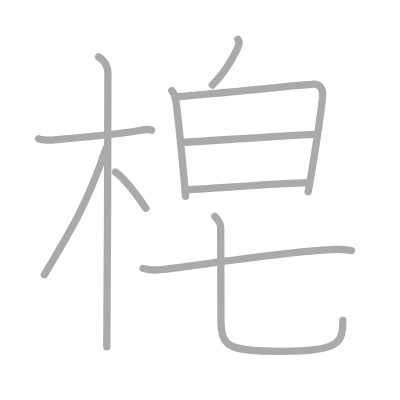
t = 0.00 s
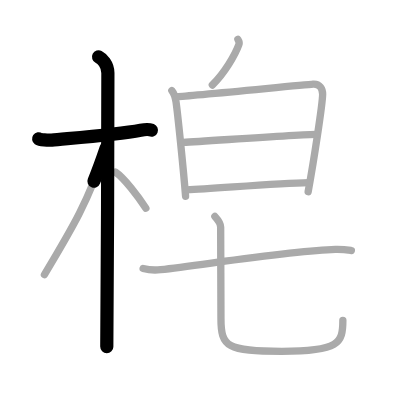
t = 2.25 s
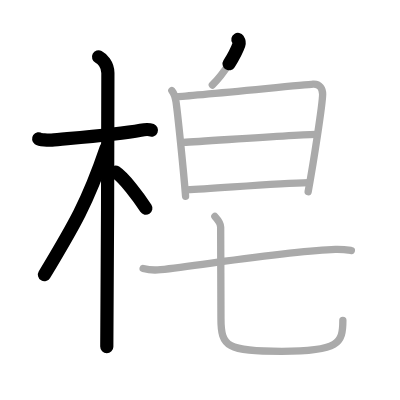
t = 4.50 s
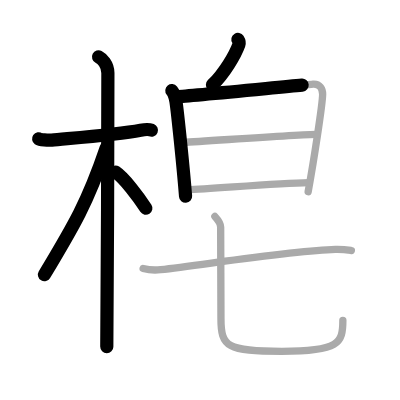
t = 6.50 s
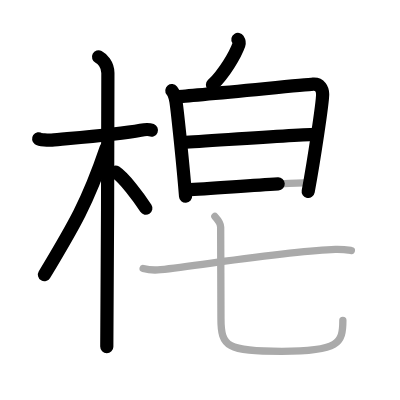
t = 8.75 s
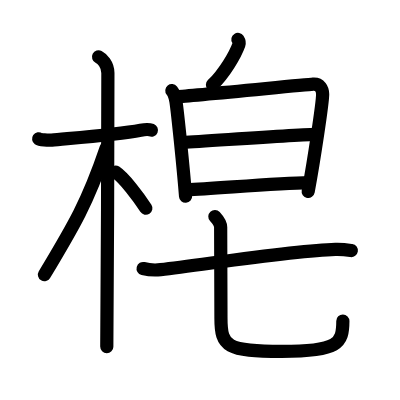
t = 11.00 s

The animated SVG that drew these frames (rendered in a browser with its animation timeline set to each time). Animation: 11 SMIL elements (animate=11); one cycle of 11.00 s.

<?xml version="1.0" standalone="no"?>
<!DOCTYPE svg PUBLIC "-//W3C//DTD SVG 1.1//EN"   "http://www.w3.org/Graphics/SVG/1.1/DTD/svg11.dtd">
<svg width="400px" height="400px"  version="1.1" xmlns="http://www.w3.org/2000/svg">
  <defs>
    <marker id="Triangle" viewBox="0 0 10 10" refX="0" refY="5" markerUnits="strokeWidth" markerWidth="3" style="stroke-opacity:0%;fill:#aaaaaa;" markerHeight="2" orient="auto">
      <path d="M 0 0 L 10 5 L 0 10 z" />
    </marker>
    
    <marker id="Arrow" viewBox="0 0 10 10" refX="5" refY="5" markerUnits="strokeWidth" markerWidth="1.8" style="stroke-opacity:0%;fill:#770000;" markerHeight="2" orient="auto">
      <path d="M 0 4 L 6 4 L 4 1 L 10 5 L 4 9 L 6 6 L 0 6 z" />
        <circle cx="5" cy="5" r="5" />
      </marker>
    
    <marker id="TriangleRed" viewBox="0 0 10 10" refX="0" refY="5" markerUnits="strokeWidth" markerWidth="3" style="stroke-opacity:0%;fill:#CC0000;" markerHeight="2" orient="auto">
      <path d="M 0 0 L 10 5 L 0 10 z" />
    </marker>
    
    <marker id="ArrowRed" viewBox="0 0 10 10" refX="5" refY="5" markerUnits="strokeWidth" markerWidth="1.8" style="stroke-opacity:0%;fill:#CC0000;" markerHeight="2" orient="auto">
      <path d="M 0 4 L 6 4 L 4 1 L 10 5 L 4 9 L 6 6 L 0 6 z" />
        <circle cx="5" cy="5" r="5" />
      </marker>
    
  </defs>
  
  <path style="fill:#ffffff; fill-opacity:100%; fill-rule:evenodd; stroke-width:0;" d="M 0 0 L 400px 0 L 400px 400px L 0 400px L 0 0" />

  <g transform="scale(3.6697247706422 3.6697247706422)">
<path style="fill:none; fill-opacity:0%; fill-rule:evenodd; stroke:#aaaaaa; stroke-opacity:100%; stroke-width: 1.5pt; stroke-linejoin:round; stroke-linecap:round;" d="M10.53 37.83c0.37 0.26 2.58 0.44 3.57 0.34c4.25-0.44 17.39-1.38 24.23-2.68c0.99-0.19 2.32-0.26 2.94 0"></path>
<path style="fill:none; fill-opacity:0%; fill-rule:evenodd; stroke:#aaaaaa; stroke-opacity:100%; stroke-width: 1.5pt; stroke-linejoin:round; stroke-linecap:round;" d="M26.86 15.5c0.91 0.47 2.54 2 2.54 4.42c0 0.95-0.12 68.75-0.3 74.58"></path>
<path style="fill:none; fill-opacity:0%; fill-rule:evenodd; stroke:#aaaaaa; stroke-opacity:100%; stroke-width: 1.5pt; stroke-linejoin:round; stroke-linecap:round;" d="M28.94 40.28c-5.1 15.04-8.94 21.4-16.83 34.56"></path>
<path style="fill:none; fill-opacity:0%; fill-rule:evenodd; stroke:#aaaaaa; stroke-opacity:100%; stroke-width: 1.5pt; stroke-linejoin:round; stroke-linecap:round;" d="M31.47 46.9c2.37 1.59 6.28 6.76 8.28 9.85"></path>
<path style="fill:none; fill-opacity:0%; fill-rule:evenodd; stroke:#aaaaaa; stroke-opacity:100%; stroke-width: 1.5pt; stroke-linejoin:round; stroke-linecap:round;" d="M64.83 10.75c0.29 0.45 0.4 1.03 0.27 1.4c-0.97 2.74-3.99 7.89-7.24 11.01"></path>
<path style="fill:none; fill-opacity:0%; fill-rule:evenodd; stroke:#aaaaaa; stroke-opacity:100%; stroke-width: 1.5pt; stroke-linejoin:round; stroke-linecap:round;" d="M46.83 24.69c0.56 0.69 0.99 2.13 1.13 3.04c0.41 2.73 2.02 18.27 2.61 25.76"></path>
<path style="fill:none; fill-opacity:0%; fill-rule:evenodd; stroke:#aaaaaa; stroke-opacity:100%; stroke-width: 1.5pt; stroke-linejoin:round; stroke-linecap:round;" d="M48.3 26.33c3.19-0.12 34.14-3.19 37.03-3.39c1.84-0.13 2.59 1.3 2.59 2.76c-0.01 2.5-2.44 18.43-3.95 26.55"></path>
<path style="fill:none; fill-opacity:0%; fill-rule:evenodd; stroke:#aaaaaa; stroke-opacity:100%; stroke-width: 1.5pt; stroke-linejoin:round; stroke-linecap:round;" d="M49.96 38.82c6.67-0.35 31.42-2.21 36.29-2.21"></path>
<path style="fill:none; fill-opacity:0%; fill-rule:evenodd; stroke:#aaaaaa; stroke-opacity:100%; stroke-width: 1.5pt; stroke-linejoin:round; stroke-linecap:round;" d="M50.91 51.72c7.99-0.37 24.65-1.8 33.17-1.97"></path>
<path style="fill:none; fill-opacity:0%; fill-rule:evenodd; stroke:#aaaaaa; stroke-opacity:100%; stroke-width: 1.5pt; stroke-linejoin:round; stroke-linecap:round;" d="M39 73.17c1.25 0.32 3.54 0.46 4.78 0.32c12.25-1.42 35.98-5.22 47.61-5.53c2.07-0.06 3.32 0.15 4.36 0.31"></path>
<path style="fill:none; fill-opacity:0%; fill-rule:evenodd; stroke:#aaaaaa; stroke-opacity:100%; stroke-width: 1.5pt; stroke-linejoin:round; stroke-linecap:round;" d="M58.55 59c0.68 0.73 1.58 1.94 1.58 2.94c0 3.1 0.08 21.81 0.08 24.85c0 7.68 1.66 8.96 16.61 8.96c15.57 0 16.61-2.2 16.61-8.46"></path>

<path style="fill:none; fill-opacity:0%; fill-rule:evenodd; stroke:#000000; stroke-opacity:100%; stroke-width: 2.7pt; stroke-linejoin:round; stroke-linecap:round;" d="M10.53 37.83c0.37 0.26 2.58 0.44 3.57 0.34c4.25-0.44 17.39-1.38 24.23-2.68c0.99-0.19 2.32-0.26 2.94 0" pathLength="100" stroke-dashoffset="100" stroke-dasharray="100 105"><animate id="dashAnim1" attributeName="stroke-dashoffset" from="100" to="0" dur="1s" calcMode="linear" fill="freeze"/></path>
<path style="fill:none; fill-opacity:0%; fill-rule:evenodd; stroke:#000000; stroke-opacity:100%; stroke-width: 2.7pt; stroke-linejoin:round; stroke-linecap:round;" d="M26.86 15.5c0.91 0.47 2.54 2 2.54 4.42c0 0.95-0.12 68.75-0.3 74.58" pathLength="100" stroke-dashoffset="100" stroke-dasharray="100 105"><animate id="dashAnim2" attributeName="stroke-dashoffset" from="100" to="0" dur="1s" calcMode="linear" begin="dashAnim1.end" fill="freeze"/></path>
<path style="fill:none; fill-opacity:0%; fill-rule:evenodd; stroke:#000000; stroke-opacity:100%; stroke-width: 2.7pt; stroke-linejoin:round; stroke-linecap:round;" d="M28.94 40.28c-5.1 15.04-8.94 21.4-16.83 34.56" pathLength="100" stroke-dashoffset="100" stroke-dasharray="100 105"><animate id="dashAnim3" attributeName="stroke-dashoffset" from="100" to="0" dur="1s" calcMode="linear" begin="dashAnim2.end" fill="freeze"/></path>
<path style="fill:none; fill-opacity:0%; fill-rule:evenodd; stroke:#000000; stroke-opacity:100%; stroke-width: 2.7pt; stroke-linejoin:round; stroke-linecap:round;" d="M31.47 46.9c2.37 1.59 6.28 6.76 8.28 9.85" pathLength="100" stroke-dashoffset="100" stroke-dasharray="100 105"><animate id="dashAnim4" attributeName="stroke-dashoffset" from="100" to="0" dur="1s" calcMode="linear" begin="dashAnim3.end" fill="freeze"/></path>
<path style="fill:none; fill-opacity:0%; fill-rule:evenodd; stroke:#000000; stroke-opacity:100%; stroke-width: 2.7pt; stroke-linejoin:round; stroke-linecap:round;" d="M64.83 10.75c0.29 0.45 0.4 1.03 0.27 1.4c-0.97 2.74-3.99 7.89-7.24 11.01" pathLength="100" stroke-dashoffset="100" stroke-dasharray="100 105"><animate id="dashAnim5" attributeName="stroke-dashoffset" from="100" to="0" dur="1s" calcMode="linear" begin="dashAnim4.end" fill="freeze"/></path>
<path style="fill:none; fill-opacity:0%; fill-rule:evenodd; stroke:#000000; stroke-opacity:100%; stroke-width: 2.7pt; stroke-linejoin:round; stroke-linecap:round;" d="M46.83 24.69c0.56 0.69 0.99 2.13 1.13 3.04c0.41 2.73 2.02 18.27 2.61 25.76" pathLength="100" stroke-dashoffset="100" stroke-dasharray="100 105"><animate id="dashAnim6" attributeName="stroke-dashoffset" from="100" to="0" dur="1s" calcMode="linear" begin="dashAnim5.end" fill="freeze"/></path>
<path style="fill:none; fill-opacity:0%; fill-rule:evenodd; stroke:#000000; stroke-opacity:100%; stroke-width: 2.7pt; stroke-linejoin:round; stroke-linecap:round;" d="M48.3 26.33c3.19-0.12 34.14-3.19 37.03-3.39c1.84-0.13 2.59 1.3 2.59 2.76c-0.01 2.5-2.44 18.43-3.95 26.55" pathLength="100" stroke-dashoffset="100" stroke-dasharray="100 105"><animate id="dashAnim7" attributeName="stroke-dashoffset" from="100" to="0" dur="1s" calcMode="linear" begin="dashAnim6.end" fill="freeze"/></path>
<path style="fill:none; fill-opacity:0%; fill-rule:evenodd; stroke:#000000; stroke-opacity:100%; stroke-width: 2.7pt; stroke-linejoin:round; stroke-linecap:round;" d="M49.96 38.82c6.67-0.35 31.42-2.21 36.29-2.21" pathLength="100" stroke-dashoffset="100" stroke-dasharray="100 105"><animate id="dashAnim8" attributeName="stroke-dashoffset" from="100" to="0" dur="1s" calcMode="linear" begin="dashAnim7.end" fill="freeze"/></path>
<path style="fill:none; fill-opacity:0%; fill-rule:evenodd; stroke:#000000; stroke-opacity:100%; stroke-width: 2.7pt; stroke-linejoin:round; stroke-linecap:round;" d="M50.91 51.72c7.99-0.37 24.65-1.8 33.17-1.97" pathLength="100" stroke-dashoffset="100" stroke-dasharray="100 105"><animate id="dashAnim9" attributeName="stroke-dashoffset" from="100" to="0" dur="1s" calcMode="linear" begin="dashAnim8.end" fill="freeze"/></path>
<path style="fill:none; fill-opacity:0%; fill-rule:evenodd; stroke:#000000; stroke-opacity:100%; stroke-width: 2.7pt; stroke-linejoin:round; stroke-linecap:round;" d="M39 73.17c1.25 0.32 3.54 0.46 4.78 0.32c12.25-1.42 35.98-5.22 47.61-5.53c2.07-0.06 3.32 0.15 4.36 0.31" pathLength="100" stroke-dashoffset="100" stroke-dasharray="100 105"><animate id="dashAnim10" attributeName="stroke-dashoffset" from="100" to="0" dur="1s" calcMode="linear" begin="dashAnim9.end" fill="freeze"/></path>
<path style="fill:none; fill-opacity:0%; fill-rule:evenodd; stroke:#000000; stroke-opacity:100%; stroke-width: 2.7pt; stroke-linejoin:round; stroke-linecap:round;" d="M58.55 59c0.68 0.73 1.58 1.94 1.58 2.94c0 3.1 0.08 21.81 0.08 24.85c0 7.68 1.66 8.96 16.61 8.96c15.57 0 16.61-2.2 16.61-8.46" pathLength="100" stroke-dashoffset="100" stroke-dasharray="100 105"><animate id="dashAnim11" attributeName="stroke-dashoffset" from="100" to="0" dur="1s" calcMode="linear" begin="dashAnim10.end" fill="freeze"/></path>

</g>

</svg>  
          
